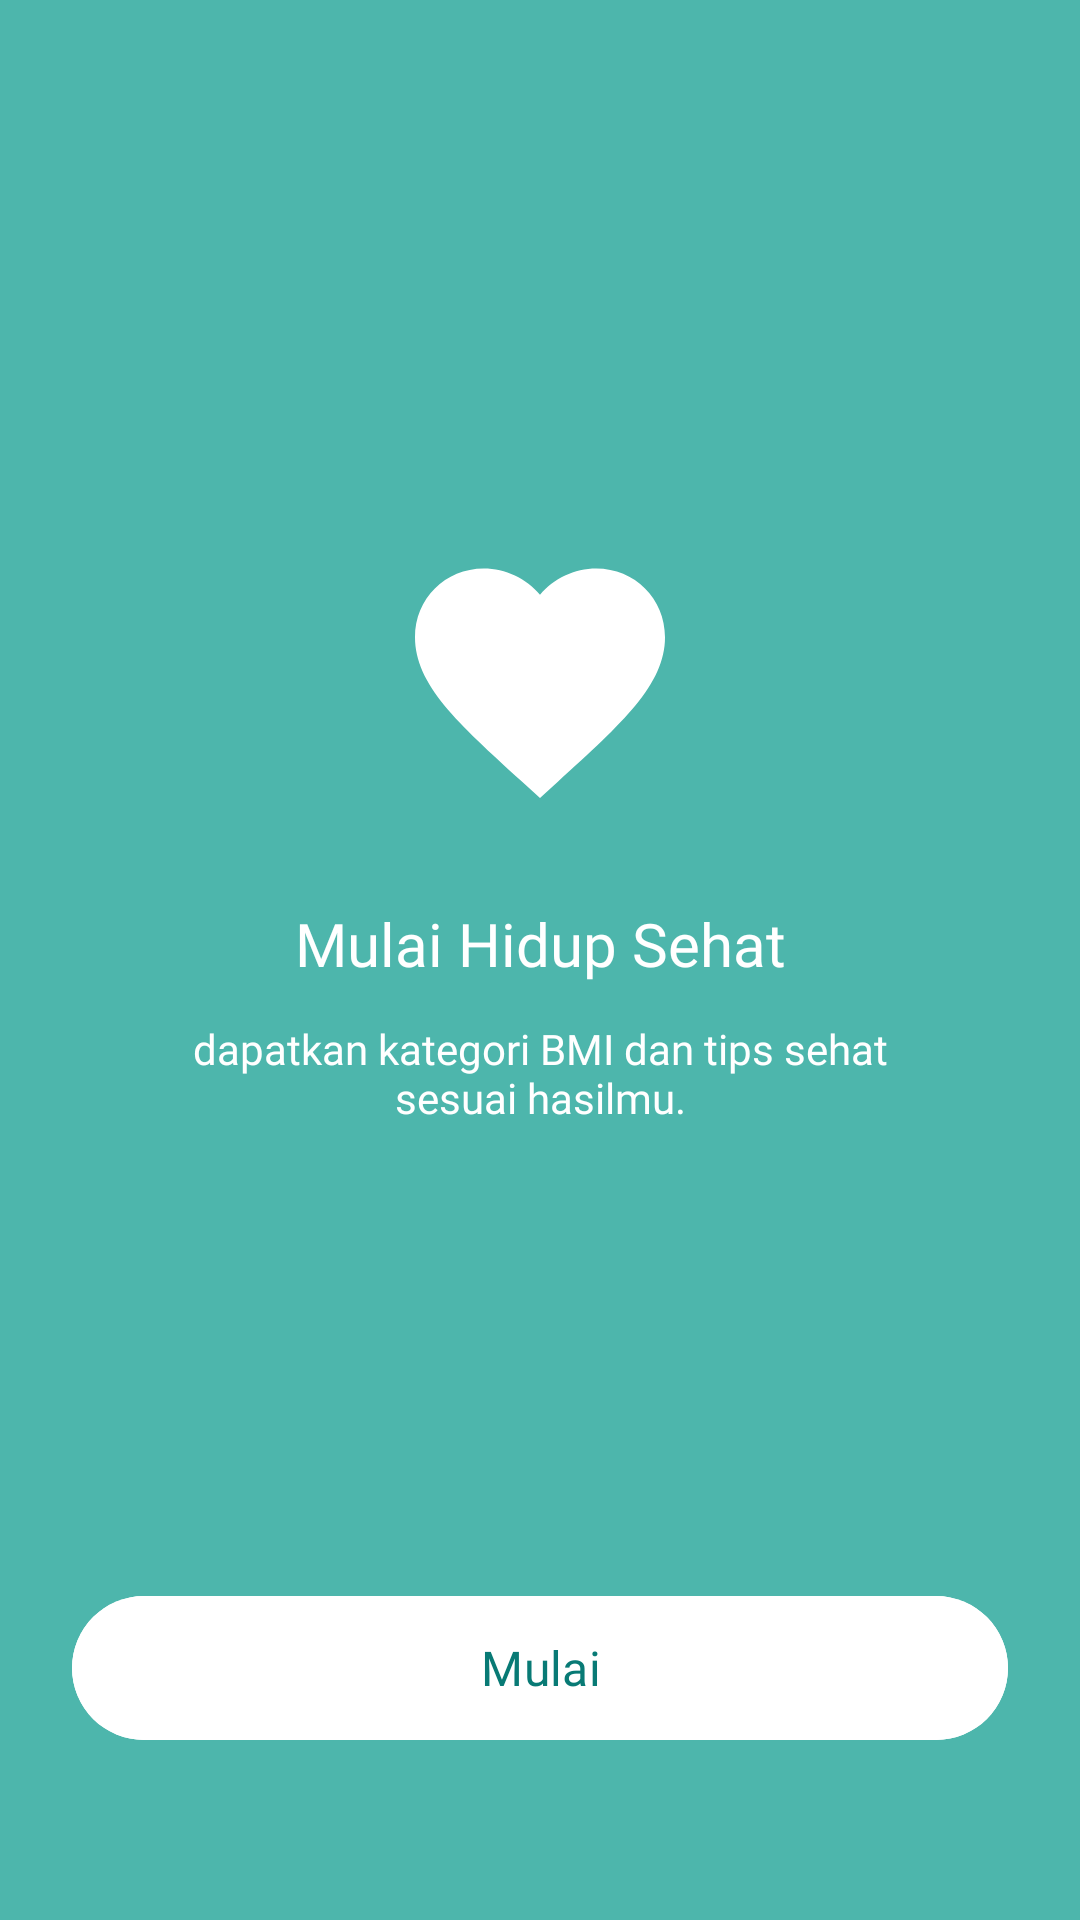

The Android layout XML behind this screen, and the referenced resources:
<!-- AndroidManifest.xml: application theme Theme.MFahrezy_Project_24TIC -->
<!-- res/layout/fragment_tutorial3.xml -->
<?xml version="1.0" encoding="utf-8"?>
<androidx.constraintlayout.widget.ConstraintLayout xmlns:android="http://schemas.android.com/apk/res/android"
    xmlns:app="http://schemas.android.com/apk/res-auto"
    android:layout_width="match_parent"
    android:layout_height="match_parent"
    android:background="@color/tutorial_teal"
    android:padding="24dp">

    <ImageView
        android:id="@+id/imgLogo"
        android:layout_width="100dp"
        android:layout_height="100dp"
        android:contentDescription="Logo Tutorial 3"
        android:src="@drawable/ic_tutorial_health"
        app:layout_constraintBottom_toTopOf="@+id/tvTitle"
        app:layout_constraintEnd_toEndOf="parent"
        app:layout_constraintStart_toStartOf="parent"
        app:layout_constraintTop_toTopOf="parent"
        app:layout_constraintVertical_chainStyle="packed" />

    <TextView
        android:id="@+id/tvTitle"
        android:layout_width="0dp"
        android:layout_height="wrap_content"
        android:layout_marginTop="24dp"
        android:fontFamily="@font/poppins_bold"
        android:text="Mulai Hidup Sehat"
        android:textAlignment="center"
        android:textColor="@color/white"
        android:textSize="20sp"
        app:layout_constraintBottom_toTopOf="@+id/tvDesc"
        app:layout_constraintEnd_toEndOf="parent"
        app:layout_constraintStart_toStartOf="parent"
        app:layout_constraintTop_toBottomOf="@+id/imgLogo" />

    <TextView
        android:id="@+id/tvDesc"
        android:layout_width="0dp"
        android:layout_height="wrap_content"
        android:layout_marginHorizontal="32dp"
        android:layout_marginTop="12dp"
        android:fontFamily="@font/poppins_regular"
        android:text="dapatkan kategori BMI dan tips sehat sesuai hasilmu."
        android:textAlignment="center"
        android:textColor="@color/white"
        android:textSize="14sp"
        app:layout_constraintBottom_toTopOf="@+id/btnStart"
        app:layout_constraintEnd_toEndOf="parent"
        app:layout_constraintStart_toStartOf="parent"
        app:layout_constraintTop_toBottomOf="@+id/tvTitle" />

    <com.google.android.material.button.MaterialButton
        android:id="@+id/btnStart"
        android:layout_width="match_parent"
        android:layout_height="56dp"
        android:layout_marginBottom="32dp"
        android:backgroundTint="@color/white"
        android:fontFamily="@font/poppins_bold"
        android:text="Mulai"
        android:textColor="@color/primary_teal"
        android:textSize="16sp"
        app:cornerRadius="28dp"
        app:layout_constraintBottom_toBottomOf="parent"
        app:layout_constraintEnd_toEndOf="parent"
        app:layout_constraintStart_toStartOf="parent" />

</androidx.constraintlayout.widget.ConstraintLayout>
<!-- resources referenced by this layout -->
<resources>
  <color name="primary_teal">#087A75</color>
  <color name="tutorial_teal">#4DB6AC</color>
  <color name="white">#FFFFFFFF</color>
  <!-- drawable ic_tutorial_health (drawable) -->
  <?xml version="1.0" encoding="utf-8"?>
  <vector xmlns:android="http://schemas.android.com/apk/res/android"
      android:width="100dp"
      android:height="100dp"
      android:viewportWidth="24"
      android:viewportHeight="24">
      <path
          android:fillColor="#FFFFFF"
          android:pathData="M12,21.35l-1.45,-1.32C5.4,15.36 2,12.28 2,8.5 2,5.42 4.42,3 7.5,3c1.74,0 3.41,0.81 4.5,2.09C13.09,3.81 14.76,3 16.5,3 19.58,3 22,5.42 22,8.5c0,3.78 -3.4,6.86 -8.55,11.54L12,21.35z" />
  </vector>
  <style name="Theme.MFahrezy_Project_24TIC" parent="Base.Theme.MFahrezy_Project_24TIC" />
  <style name="Base.Theme.MFahrezy_Project_24TIC" parent="Theme.Material3.DayNight.NoActionBar">
          
          <item name="colorPrimary">@color/primary_teal</item>
      </style>
</resources>
